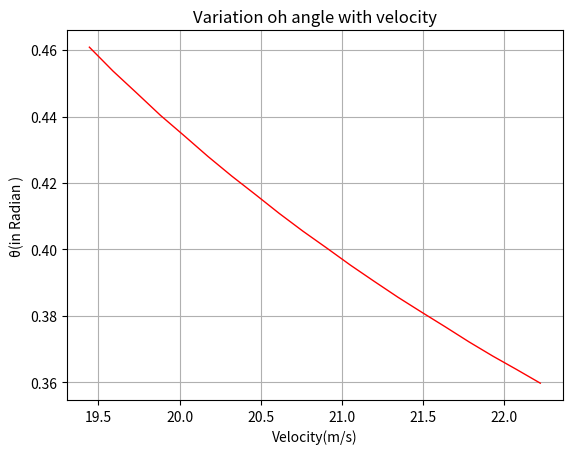

This chart was generated by the following Python code:
#Question 3
import numpy as np
import matplotlib.pyplot as plt
from scipy.optimize import newton

#given values
D = 3
M = 450 #mass
g = 9.8
h = 1e-3 #smallest scale
t0 = 0
#define RK4 Method
def rk4(xn, yn, h, func):
    k1= func(yn, xn)
    k2 = func( yn+(h/2)*k1 , xn+ h/2 )
    k3 = func( yn+(h/2)*k2 , xn+ h/2 )
    k4 = func( yn+ h*k3 , xn+h )
    return yn +(h/6)*(k1+ 2*(k2+k3) +k4)
    
def vprime(u, t):    # u = [x, vx, y, vy]  , vprime is basically du/dt
    xnew = u[1]
    vx = -(D/M)*u[1]* np.sqrt(u[1]*u[1] + u[3]*u[3])
    ynew = u[3]
    vy = -g -(D/M)*u[3]* np.sqrt(u[1]*u[1] + u[3]*u[3])        
    return np.array([xnew, vx, ynew , vy ])


# Integration routine
def function(theta ,yf, v, t0, xf, h):
    u = [0, v*np.cos(theta) , 0, v* np.sin(theta)]
    # let's start the iteration loop
    i = 0  
    while True:
        u = rk4(t0 + i*h, u, h, vprime)

        if (u[0] > xf): break
        i += 1
    return u[2]-yf

theta = np.pi/180 * 34
v = 71*1000/3600    #in meter / sec
xf = np.sqrt (22**2 + 3.36**2)
yf = 2.14
theta_f = newton (function, theta , args= (yf, v, t0, xf, h))  #Finding the roots

print ('The value of angle  = ', theta_f * 180/np.pi, 'degrees')
'''Part B '''
velocity=np.linspace(70*1000/3600,80*1000/3600, 20)
thetas=np.zeros(len(velocity))
for i in range(len(velocity)) :
    thetas[i]=newton (function, theta , args= (yf, velocity[i], t0, xf, h))
#print(thetas*180/np.pi)
#plot
plt.plot(velocity,thetas,  linewidth=1, color='r')
plt.grid()
plt.ylabel('\u03B8(in Radian )')
plt.title('Variation oh angle with velocity')
plt.xlabel('Velocity(m/s)')
plt.show()



